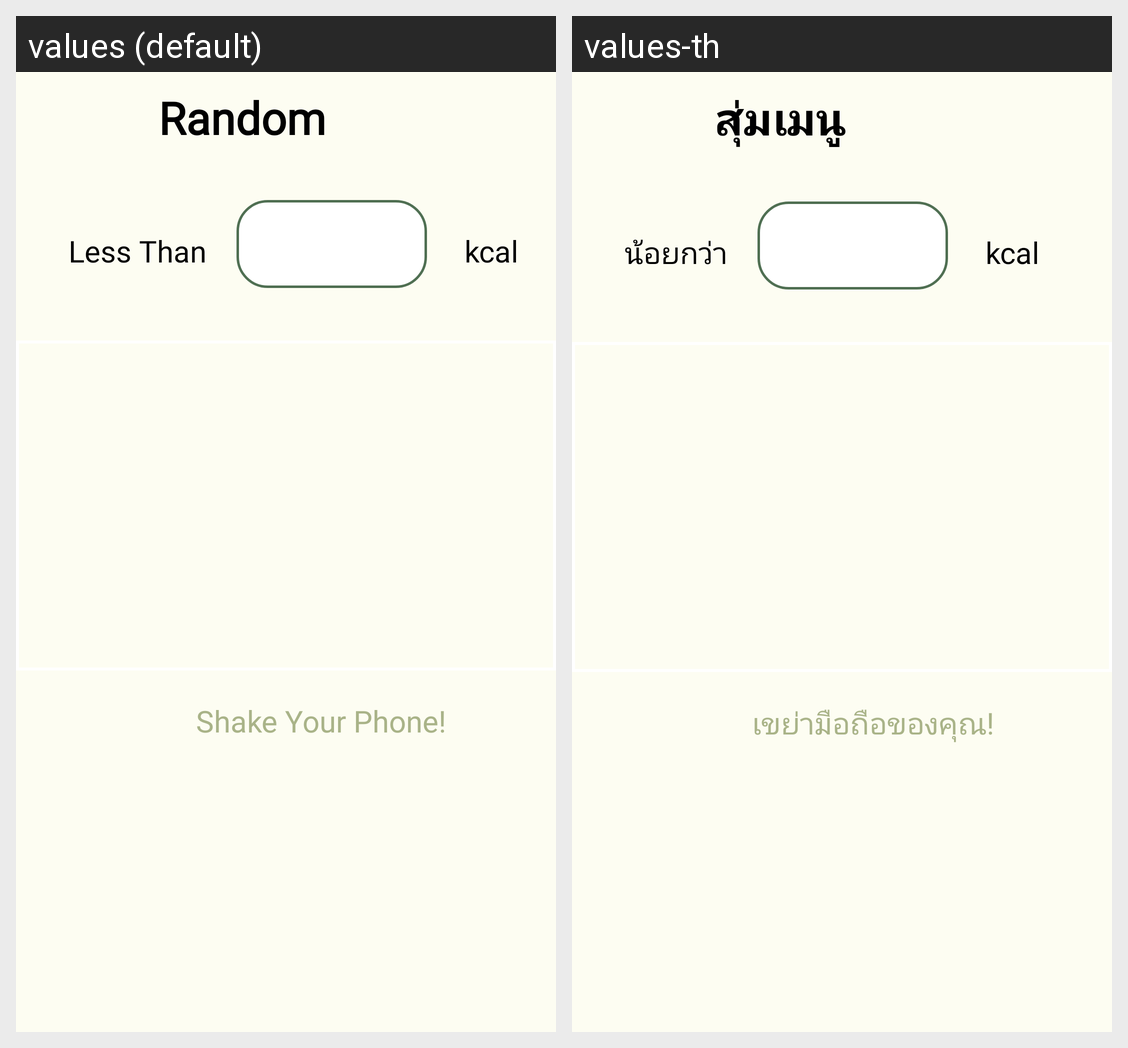

Locale-by-locale string values for the Android screen shown in this grid:
Android screen res/layout/random.xml rendered under 2 locales, left to right: values (default), values-th. Device: Nexus 5 (rendered at 1080×1920; each locale shown at half size, 540×960, under a caption strip naming it); theme Theme.FinalProject.
Strings drawn on this screen, with the default value and each locale's value (text and hints the layout hard-codes, and strings that could not be matched under every locale, appear in the picture but are not listed):

titlerandom
  values: Random
  values-th: สุ่มเมนู

lessthan
  values: Less Than
  values-th: น้อยกว่า

cal
  values: kcal
  values-th: kcal

plsshake
  values: Shake Your Phone!
  values-th: เขย่ามือถือของคุณ!
